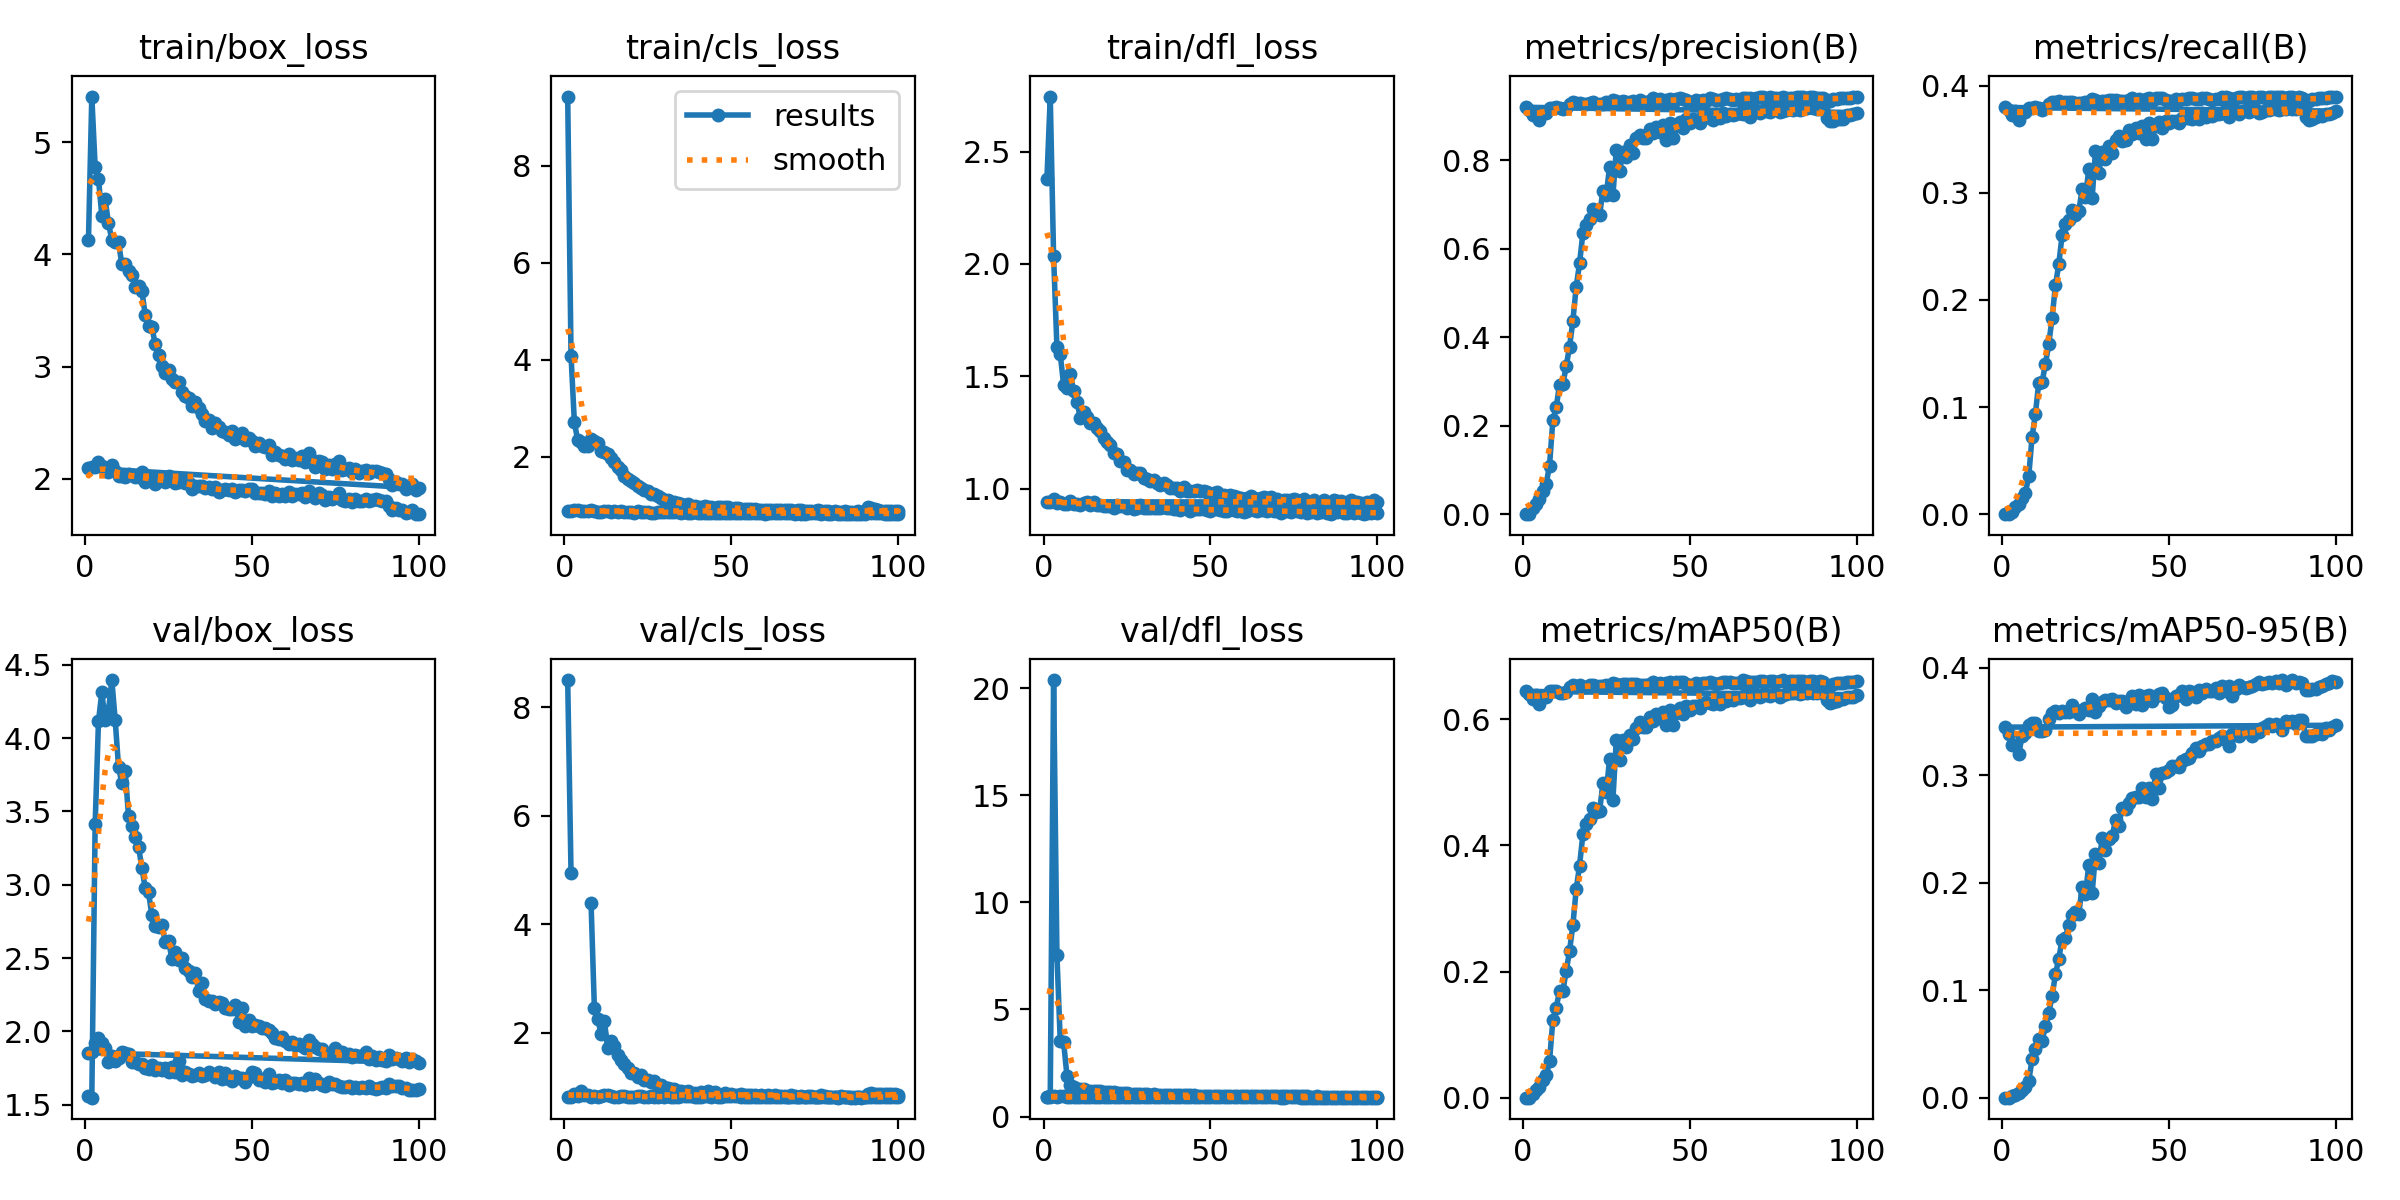

Values plotted in this chart, from the file beside it:
epoch, time, train/box_loss, train/cls_loss, train/dfl_loss, metrics/precision(B), metrics/recall(B), metrics/mAP50(B), metrics/mAP50-95(B), val/box_loss, val/cls_loss, val/dfl_loss, lr/pg0, lr/pg1, lr/pg2
1, 15.8, 4.126, 9.429, 2.377, 0, 0, 0, 0, 1.563, 8.501, 0.9358, 0.0006559, 0.0006559, 0.0006559
2, 26.85, 5.406, 4.089, 2.745, 0, 0, 0, 0, 1.548, 4.945, 0.9594, 0.001309, 0.001309, 0.001309
3, 37.49, 4.782, 2.717, 2.034, 0.01455, 0.00236, 0.00519, 0.00137, 3.411, inf, 20.37, 0.00195, 0.00195, 0.00195
4, 51.95, 4.673, 2.338, 1.629, 0.02248, 0.00646, 0.01138, 0.00268, 4.114, inf, 7.533, 0.001941, 0.001941, 0.001941
5, 64.19, 4.346, 2.306, 1.597, 0.0342, 0.00931, 0.01736, 0.0043, 4.312, inf, 3.529, 0.001921, 0.001921, 0.001921
6, 78.22, 4.492, 2.227, 1.462, 0.05311, 0.01493, 0.02729, 0.00744, 4.121, inf, 3.472, 0.001901, 0.001901, 0.001901
7, 89.86, 4.276, 2.225, 1.448, 0.06825, 0.01968, 0.03519, 0.00974, 4.185, inf, 1.915, 0.001881, 0.001881, 0.001881
8, 101.2, 4.132, 2.363, 1.511, 0.1094, 0.03554, 0.05803, 0.01561, 4.395, 4.391, 1.472, 0.001861, 0.001861, 0.001861
9, 113.3, 4.111, 2.331, 1.434, 0.2122, 0.07216, 0.1226, 0.03557, 4.125, 2.453, 1.366, 0.001842, 0.001842, 0.001842
10, 124.5, 4.107, 2.276, 1.386, 0.2411, 0.09362, 0.1426, 0.04494, 3.805, 2.254, 1.295, 0.001822, 0.001822, 0.001822
11, 135.9, 3.913, 2.12, 1.315, 0.2924, 0.1227, 0.1692, 0.055, 3.691, 1.986, 1.275, 0.001802, 0.001802, 0.001802
12, 147.6, 3.918, 2.107, 1.342, 0.2936, 0.1232, 0.1691, 0.0527, 3.775, 2.212, 1.285, 0.001782, 0.001782, 0.001782
13, 163.4, 3.849, 2.065, 1.32, 0.3339, 0.1402, 0.2013, 0.06675, 3.469, 1.716, 1.211, 0.001762, 0.001762, 0.001762
14, 205.3, 3.817, 1.969, 1.293, 0.3785, 0.1588, 0.2326, 0.07879, 3.403, 1.853, 1.207, 0.001743, 0.001743, 0.001743
15, 216.6, 3.713, 1.894, 1.292, 0.4363, 0.1831, 0.2739, 0.09459, 3.325, 1.76, 1.201, 0.001723, 0.001723, 0.001723
16, 228.1, 3.722, 1.799, 1.268, 0.5141, 0.2136, 0.3305, 0.1147, 3.257, 1.597, 1.194, 0.001703, 0.001703, 0.001703
17, 244.5, 3.675, 1.72, 1.256, 0.5666, 0.2334, 0.3681, 0.1295, 3.115, 1.498, 1.172, 0.001683, 0.001683, 0.001683
18, 259.6, 3.463, 1.613, 1.227, 0.6348, 0.2605, 0.4175, 0.1471, 2.976, 1.428, 1.165, 0.001663, 0.001663, 0.001663
19, 273.6, 3.361, 1.542, 1.21, 0.6533, 0.2708, 0.4346, 0.1488, 2.947, 1.359, 1.162, 0.001644, 0.001644, 0.001644
20, 291.9, 3.354, 1.504, 1.195, 0.6658, 0.2746, 0.4412, 0.161, 2.791, 1.256, 1.131, 0.001624, 0.001624, 0.001624
21, 304.9, 3.201, 1.467, 1.16, 0.6885, 0.284, 0.4592, 0.1702, 2.72, 1.259, 1.126, 0.001604, 0.001604, 0.001604
22, 316.3, 3.107, 1.4, 1.156, 0.6807, 0.279, 0.4529, 0.1726, 2.712, 1.183, 1.106, 0.001584, 0.001584, 0.001584
23, 329.7, 3.008, 1.366, 1.122, 0.6749, 0.2833, 0.4545, 0.1712, 2.728, 1.226, 1.099, 0.001564, 0.001564, 0.001564
24, 343, 2.946, 1.321, 1.118, 0.7312, 0.3033, 0.4986, 0.1963, 2.609, 1.142, 1.084, 0.001545, 0.001545, 0.001545
25, 356.9, 2.967, 1.304, 1.083, 0.7217, 0.296, 0.4844, 0.1896, 2.615, 1.136, 1.102, 0.001525, 0.001525, 0.001525
26, 368.2, 2.888, 1.243, 1.082, 0.7846, 0.3225, 0.5372, 0.2167, 2.493, 1.101, 1.063, 0.001505, 0.001505, 0.001505
27, 380.5, 2.864, 1.224, 1.065, 0.7205, 0.2954, 0.4726, 0.1904, 2.542, 1.118, 1.071, 0.001485, 0.001485, 0.001485
28, 392.7, 2.863, 1.201, 1.071, 0.822, 0.339, 0.5672, 0.227, 2.484, 1.028, 1.053, 0.001465, 0.001465, 0.001465
29, 404.8, 2.777, 1.151, 1.069, 0.7754, 0.319, 0.5357, 0.2186, 2.498, 1.036, 1.066, 0.001446, 0.001446, 0.001446
30, 424.1, 2.742, 1.117, 1.049, 0.8173, 0.3378, 0.5679, 0.2413, 2.433, 0.9979, 1.045, 0.001426, 0.001426, 0.001426
31, 435.7, 2.721, 1.101, 1.041, 0.8065, 0.3318, 0.556, 0.2307, 2.412, 0.9861, 1.045, 0.001406, 0.001406, 0.001406
32, 447, 2.65, 1.079, 1.033, 0.835, 0.3437, 0.5758, 0.2405, 2.372, 0.9645, 1.027, 0.001386, 0.001386, 0.001386
33, 458.4, 2.684, 1.075, 1.037, 0.817, 0.3371, 0.5684, 0.2433, 2.4, 0.9757, 1.037, 0.001366, 0.001366, 0.001366
34, 470.7, 2.633, 1.054, 1.024, 0.8496, 0.3492, 0.5857, 0.2586, 2.272, 0.9289, 1.006, 0.001347, 0.001347, 0.001347
35, 482.5, 2.583, 1.033, 1.015, 0.8578, 0.3534, 0.5952, 0.2531, 2.332, 0.9274, 1.017, 0.001327, 0.001327, 0.001327
36, 495.1, 2.516, 1.014, 1.027, 0.8491, 0.3485, 0.5879, 0.2701, 2.22, 0.9192, 1.017, 0.001307, 0.001307, 0.001307
37, 506.6, 2.523, 1.022, 1.014, 0.8499, 0.3493, 0.5881, 0.269, 2.207, 0.936, 1.009, 0.001287, 0.001287, 0.001287
38, 519.4, 2.454, 0.9921, 1.004, 0.87, 0.3586, 0.603, 0.2743, 2.207, 0.8945, 0.9963, 0.001267, 0.001267, 0.001267
39, 533.3, 2.496, 0.995, 1.002, 0.8611, 0.3546, 0.5975, 0.279, 2.187, 0.9022, 1.009, 0.001248, 0.001248, 0.001248
40, 545, 2.465, 0.9763, 1.004, 0.8757, 0.3604, 0.6082, 0.28, 2.198, 0.8823, 0.9999, 0.001228, 0.001228, 0.001228
41, 556.6, 2.426, 0.9725, 0.9889, 0.8645, 0.3562, 0.6025, 0.2796, 2.194, 0.9067, 0.9971, 0.001208, 0.001208, 0.001208
42, 573.4, 2.418, 0.9797, 1.006, 0.8801, 0.3623, 0.6114, 0.2884, 2.163, 0.8748, 0.9846, 0.001188, 0.001188, 0.001188
43, 584.9, 2.391, 0.9694, 0.9901, 0.8464, 0.3502, 0.5911, 0.2802, 2.154, 0.923, 1.006, 0.001168, 0.001168, 0.001168
44, 603.1, 2.424, 0.9715, 0.9879, 0.8841, 0.365, 0.6155, 0.2886, 2.15, 0.874, 0.9844, 0.001149, 0.001149, 0.001149
45, 614.7, 2.358, 0.953, 0.9915, 0.8493, 0.3507, 0.5911, 0.2784, 2.177, 0.9144, 0.9954, 0.001129, 0.001129, 0.001129
46, 637.3, 2.384, 0.9692, 0.9943, 0.8773, 0.3625, 0.6108, 0.3014, 2.066, 0.8739, 0.978, 0.001109, 0.001109, 0.001109
47, 657.4, 2.405, 0.9712, 0.9886, 0.8855, 0.3662, 0.6177, 0.2883, 2.161, 0.8605, 0.9791, 0.001089, 0.001089, 0.001089
48, 674.4, 2.349, 0.9679, 0.9886, 0.8724, 0.3602, 0.609, 0.3021, 2.038, 0.9033, 0.9824, 0.001069, 0.001069, 0.001069
49, 685.9, 2.369, 0.958, 0.9848, 0.8924, 0.3674, 0.6214, 0.3032, 2.077, 0.8577, 0.9741, 0.00105, 0.00105, 0.00105
50, 701.8, 2.339, 0.9323, 0.9657, 0.8846, 0.3649, 0.6153, 0.3047, 2.038, 0.8748, 0.9785, 0.00103, 0.00103, 0.00103
51, 713.9, 2.294, 0.9426, 0.9792, 0.8927, 0.3673, 0.6206, 0.3086, 2.041, 0.8646, 0.9731, 0.00101, 0.00101, 0.00101
52, 725.1, 2.323, 0.9414, 0.9855, 0.8911, 0.3676, 0.621, 0.3084, 2.039, 0.8596, 0.969, 0.0009902, 0.0009902, 0.0009902
53, 737.2, 2.293, 0.9328, 0.9716, 0.8836, 0.3654, 0.6176, 0.3074, 2.026, 0.8741, 0.9708, 0.0009704, 0.0009704, 0.0009704
54, 749.2, 2.282, 0.9345, 0.9698, 0.8985, 0.3702, 0.6265, 0.3138, 2.023, 0.8553, 0.9641, 0.0009506, 0.0009506, 0.0009506
55, 760.9, 2.305, 0.9302, 0.9666, 0.8985, 0.37, 0.6267, 0.3151, 2.012, 0.8544, 0.966, 0.0009308, 0.0009308, 0.0009308
56, 771.7, 2.21, 0.9192, 0.9727, 0.8962, 0.3701, 0.6253, 0.316, 1.991, 0.8526, 0.9618, 0.000911, 0.000911, 0.000911
57, 784.3, 2.242, 0.9333, 0.9661, 0.8913, 0.3688, 0.6243, 0.3211, 1.953, 0.8632, 0.9609, 0.0008912, 0.0008912, 0.0008912
58, 796.1, 2.211, 0.9084, 0.9604, 0.9031, 0.3719, 0.6293, 0.3258, 1.951, 0.8364, 0.9593, 0.0008714, 0.0008714, 0.0008714
59, 815.6, 2.201, 0.9139, 0.9596, 0.8958, 0.3691, 0.6249, 0.3226, 1.963, 0.8596, 0.9621, 0.0008516, 0.0008516, 0.0008516
60, 827.1, 2.178, 0.8968, 0.951, 0.9064, 0.3743, 0.6335, 0.3276, 1.933, 0.8345, 0.9499, 0.0008318, 0.0008318, 0.0008318
... 140 more rows
